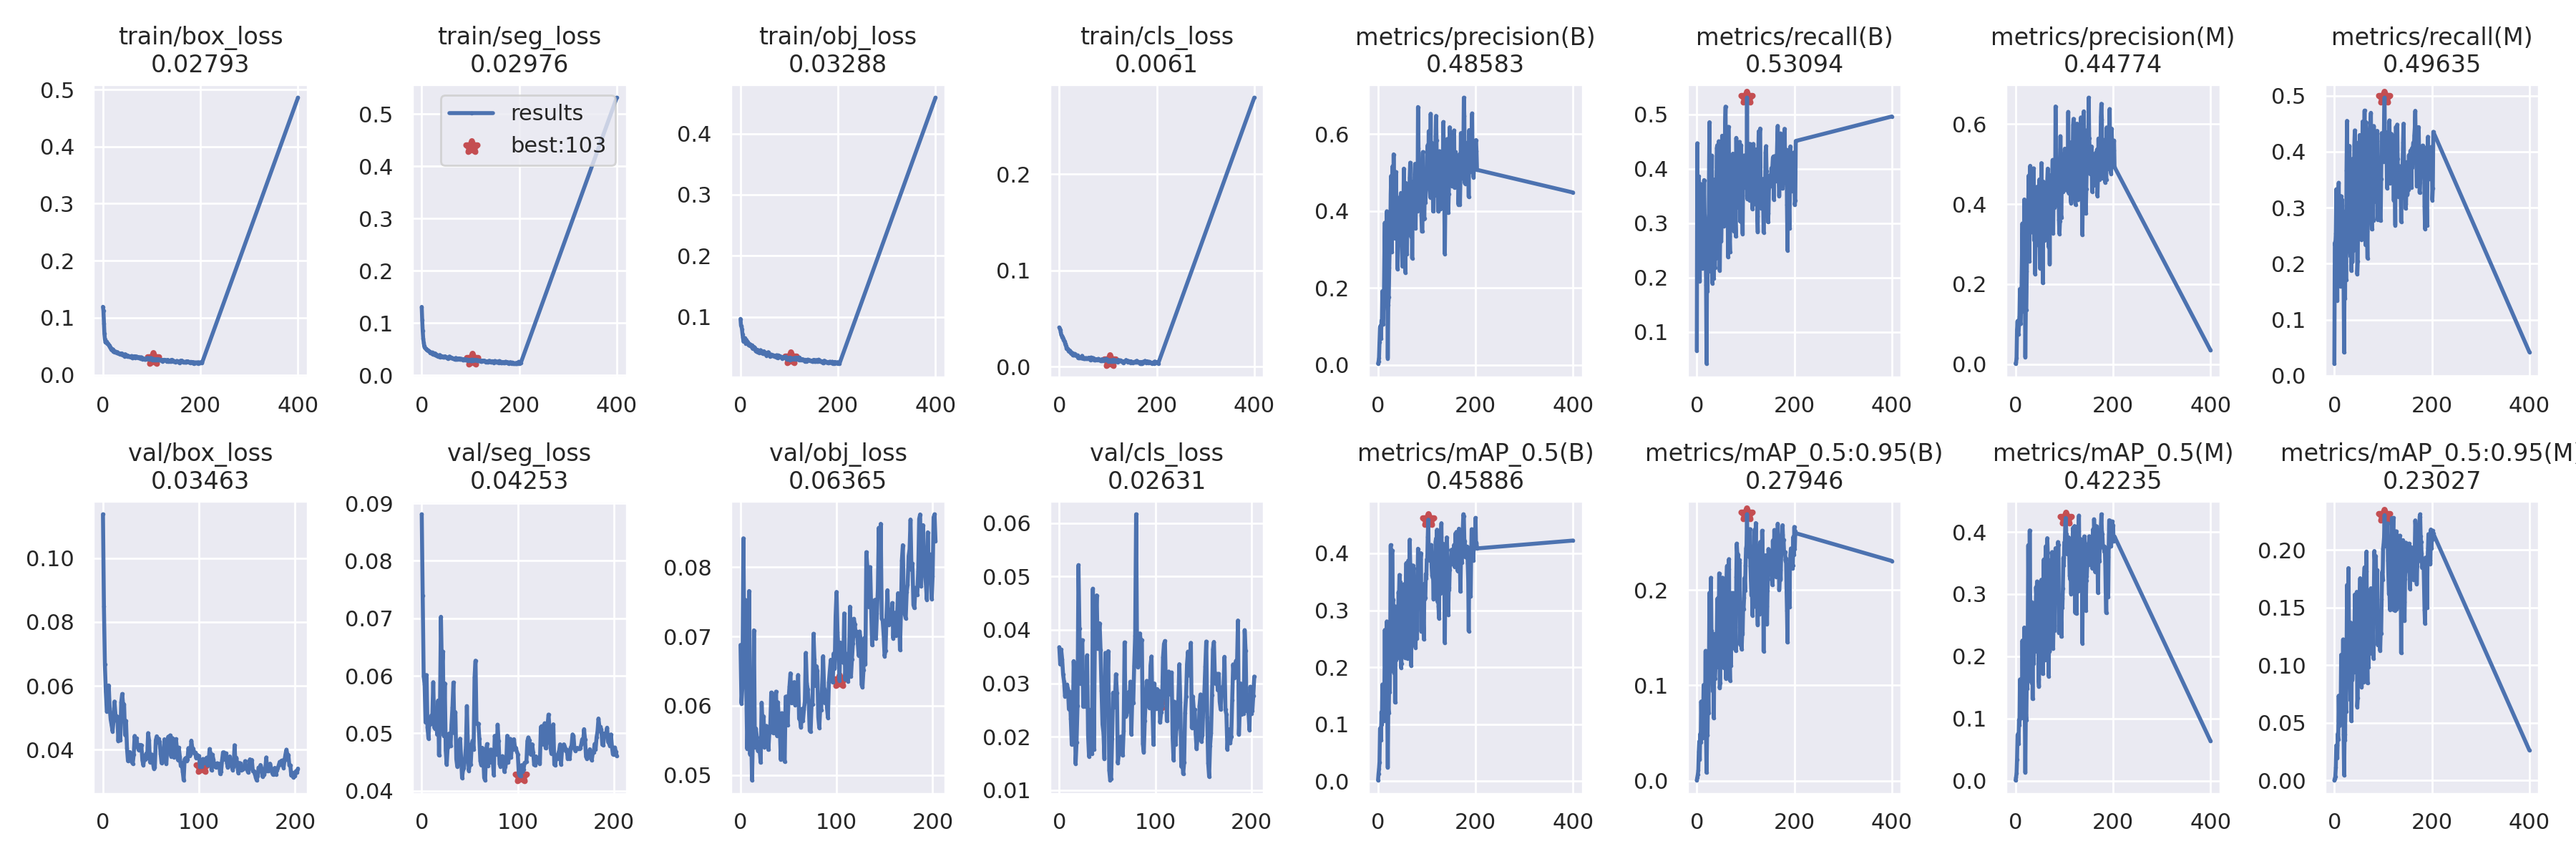

The table this chart was drawn from, first rows:
epoch, train/box_loss, train/seg_loss, train/obj_loss, train/cls_loss, metrics/precision(B), metrics/recall(B), metrics/mAP_0.5(B), metrics/mAP_0.5:0.95(B), metrics/precision(M), metrics/recall(M), metrics/mAP_0.5(M), metrics/mAP_0.5:0.95(M), val/box_loss, val/seg_loss, val/obj_loss, val/cls_loss, x/lr0, x/lr1, x/lr2
0, 0.1192, 0.1306, 0.09658, 0.0407, 0.002873, 0.06584, 0.001633, 0.0004905, 0.00146, 0.02165, 0.000812, 0.0002189, 0.1137, 0.08808, 0.06877, 0.03677, 0.0937, 0.0007, 0.0007
1, 0.1119, 0.1053, 0.08564, 0.03988, 0.008296, 0.4471, 0.01299, 0.003674, 0.004382, 0.2375, 0.005625, 0.001679, 0.08493, 0.07394, 0.06034, 0.03354, 0.0865, 0.001496, 0.001496
2, 0.0904, 0.08487, 0.08395, 0.03828, 0.01801, 0.3137, 0.0212, 0.006435, 0.01521, 0.2325, 0.01197, 0.003317, 0.06666, 0.05994, 0.0628, 0.03632, 0.07929, 0.002289, 0.002289
3, 0.0719, 0.07035, 0.08015, 0.03613, 0.05871, 0.3311, 0.03367, 0.01083, 0.0866, 0.2537, 0.03408, 0.01154, 0.05811, 0.05848, 0.08415, 0.03453, 0.07208, 0.003077, 0.003077
4, 0.06275, 0.06241, 0.07195, 0.03306, 0.09661, 0.3861, 0.09236, 0.03028, 0.108, 0.3328, 0.07337, 0.03045, 0.05194, 0.05189, 0.0675, 0.03166, 0.06486, 0.003861, 0.003861
5, 0.05728, 0.05575, 0.06619, 0.03244, 0.1009, 0.2878, 0.09358, 0.04127, 0.07408, 0.2286, 0.07523, 0.03079, 0.05216, 0.06014, 0.07526, 0.03031, 0.05764, 0.004642, 0.004642
6, 0.05788, 0.05351, 0.05964, 0.03092, 0.06773, 0.1929, 0.07161, 0.02193, 0.07535, 0.134, 0.05996, 0.01941, 0.06011, 0.051, 0.06256, 0.02756, 0.05042, 0.005418, 0.005418
7, 0.05827, 0.05196, 0.06105, 0.03064, 0.1143, 0.3727, 0.1213, 0.04911, 0.09993, 0.3194, 0.098, 0.04061, 0.05313, 0.0491, 0.05379, 0.02848, 0.04319, 0.006191, 0.006191
8, 0.05591, 0.05127, 0.06325, 0.02889, 0.1132, 0.3457, 0.1001, 0.04031, 0.1203, 0.3173, 0.08996, 0.03544, 0.04948, 0.05223, 0.06002, 0.02976, 0.03596, 0.006959, 0.006959
9, 0.05432, 0.04977, 0.06527, 0.02788, 0.1915, 0.3474, 0.1698, 0.08304, 0.188, 0.3445, 0.1629, 0.07359, 0.04772, 0.05157, 0.07655, 0.02899, 0.02872, 0.007724, 0.007724
10, 0.05523, 0.04969, 0.06233, 0.02729, 0.1045, 0.2856, 0.1202, 0.05978, 0.1024, 0.2586, 0.1056, 0.04735, 0.04575, 0.0531, 0.05299, 0.02516, 0.02149, 0.008485, 0.008485
11, 0.05397, 0.04759, 0.05596, 0.02614, 0.1444, 0.3132, 0.1522, 0.05743, 0.1429, 0.3028, 0.1474, 0.05978, 0.04903, 0.05281, 0.05679, 0.02841, 0.01424, 0.009241, 0.009241
12, 0.05278, 0.04736, 0.0624, 0.02389, 0.1665, 0.2167, 0.1059, 0.04444, 0.1611, 0.213, 0.1007, 0.04828, 0.05506, 0.05889, 0.04925, 0.02333, 0.009703, 0.009703, 0.009703
13, 0.05019, 0.04744, 0.05917, 0.02248, 0.2795, 0.2229, 0.151, 0.06855, 0.2618, 0.1592, 0.1224, 0.0628, 0.05112, 0.05101, 0.05634, 0.01851, 0.009703, 0.009703, 0.009703
14, 0.05107, 0.04627, 0.0558, 0.02141, 0.3697, 0.3243, 0.2655, 0.1004, 0.3514, 0.3205, 0.2254, 0.1091, 0.04983, 0.05075, 0.07088, 0.02034, 0.009678, 0.009678, 0.009678
15, 0.04747, 0.04568, 0.05888, 0.01841, 0.1591, 0.3793, 0.1556, 0.05436, 0.132, 0.3043, 0.1299, 0.04973, 0.05034, 0.05397, 0.05397, 0.03416, 0.009654, 0.009654, 0.009654
16, 0.04753, 0.04524, 0.05656, 0.01942, 0.2523, 0.316, 0.2195, 0.0901, 0.2551, 0.3139, 0.2079, 0.07989, 0.04263, 0.04978, 0.05672, 0.02908, 0.009629, 0.009629, 0.009629
17, 0.0453, 0.04311, 0.05346, 0.01838, 0.194, 0.305, 0.1733, 0.07891, 0.2274, 0.2409, 0.149, 0.06144, 0.04852, 0.0557, 0.05546, 0.01494, 0.009604, 0.009604, 0.009604
18, 0.04404, 0.04397, 0.0558, 0.01807, 0.3995, 0.2716, 0.2804, 0.1362, 0.4114, 0.2649, 0.2464, 0.1225, 0.04291, 0.04617, 0.05353, 0.01897, 0.009579, 0.009579, 0.009579
19, 0.04407, 0.0427, 0.05247, 0.01626, 0.2089, 0.187, 0.1213, 0.04376, 0.2231, 0.1645, 0.1025, 0.04013, 0.05485, 0.05453, 0.0537, 0.02578, 0.009555, 0.009555, 0.009555
20, 0.04494, 0.04299, 0.05472, 0.01572, 0.01683, 0.04167, 0.0239, 0.008534, 0.01759, 0.04167, 0.01305, 0.004694, 0.05743, 0.07026, 0.05345, 0.05212, 0.00953, 0.00953, 0.00953
21, 0.0415, 0.04121, 0.05294, 0.01602, 0.155, 0.2309, 0.126, 0.04777, 0.1356, 0.1959, 0.1071, 0.03977, 0.05408, 0.06097, 0.05181, 0.04027, 0.009505, 0.009505, 0.009505
22, 0.04131, 0.04342, 0.05164, 0.01669, 0.1764, 0.1751, 0.12, 0.04792, 0.1358, 0.1379, 0.09737, 0.03501, 0.05419, 0.0642, 0.06044, 0.02992, 0.00948, 0.00948, 0.00948
23, 0.04132, 0.03963, 0.05342, 0.01461, 0.2528, 0.2958, 0.1841, 0.09428, 0.2316, 0.2927, 0.1676, 0.08196, 0.0446, 0.04956, 0.05715, 0.03547, 0.009456, 0.009456, 0.009456
24, 0.03976, 0.04092, 0.04968, 0.01533, 0.3101, 0.2112, 0.156, 0.07141, 0.3312, 0.1714, 0.1476, 0.06001, 0.04902, 0.05868, 0.05848, 0.03809, 0.009431, 0.009431, 0.009431
25, 0.04099, 0.04037, 0.04811, 0.01368, 0.3235, 0.3782, 0.2504, 0.1234, 0.3008, 0.367, 0.2292, 0.1017, 0.04043, 0.04701, 0.05403, 0.02561, 0.009406, 0.009406, 0.009406
26, 0.04052, 0.04187, 0.05029, 0.01368, 0.4433, 0.4858, 0.4144, 0.1972, 0.406, 0.455, 0.3787, 0.1697, 0.03646, 0.04455, 0.05466, 0.03011, 0.009381, 0.009381, 0.009381
27, 0.03965, 0.03908, 0.04797, 0.014, 0.4917, 0.2496, 0.3022, 0.1625, 0.4711, 0.2421, 0.2683, 0.1438, 0.03881, 0.04763, 0.05709, 0.02564, 0.009357, 0.009357, 0.009357
28, 0.03875, 0.04126, 0.05062, 0.0121, 0.2928, 0.2866, 0.2411, 0.1213, 0.2576, 0.282, 0.2083, 0.1126, 0.03926, 0.04989, 0.05631, 0.02749, 0.009332, 0.009332, 0.009332
29, 0.03791, 0.03892, 0.04852, 0.0117, 0.458, 0.3859, 0.4052, 0.2128, 0.4448, 0.3934, 0.4024, 0.1844, 0.03655, 0.04998, 0.05365, 0.03525, 0.009307, 0.009307, 0.009307
30, 0.03974, 0.03923, 0.04881, 0.01272, 0.517, 0.3564, 0.3213, 0.1578, 0.4954, 0.333, 0.2883, 0.1289, 0.03626, 0.04777, 0.05602, 0.02022, 0.009282, 0.009282, 0.009282
31, 0.03885, 0.03748, 0.04408, 0.01171, 0.3402, 0.4243, 0.3186, 0.1525, 0.3447, 0.4103, 0.2885, 0.1269, 0.03561, 0.05155, 0.05698, 0.01629, 0.009258, 0.009258, 0.009258
32, 0.0378, 0.03719, 0.04341, 0.01321, 0.5475, 0.1893, 0.2498, 0.1266, 0.4409, 0.2285, 0.243, 0.09823, 0.03845, 0.05458, 0.0619, 0.02504, 0.009233, 0.009233, 0.009233
33, 0.03663, 0.0363, 0.04385, 0.01191, 0.4126, 0.2539, 0.1899, 0.09368, 0.376, 0.2131, 0.1573, 0.06952, 0.04429, 0.05884, 0.05995, 0.02214, 0.009208, 0.009208, 0.009208
34, 0.03729, 0.03699, 0.04609, 0.01203, 0.4623, 0.3534, 0.3058, 0.1464, 0.4425, 0.3422, 0.2788, 0.1369, 0.04222, 0.05003, 0.05605, 0.01683, 0.009183, 0.009183, 0.009183
35, 0.0365, 0.03625, 0.04577, 0.01112, 0.3285, 0.1988, 0.1382, 0.06555, 0.3291, 0.1875, 0.1315, 0.05156, 0.04353, 0.05369, 0.06162, 0.04771, 0.009158, 0.009158, 0.009158
36, 0.03671, 0.0369, 0.0416, 0.0115, 0.4222, 0.3801, 0.3065, 0.154, 0.4294, 0.3867, 0.2859, 0.1262, 0.04096, 0.04553, 0.05915, 0.01757, 0.009134, 0.009134, 0.009134
37, 0.03683, 0.03859, 0.04501, 0.01179, 0.5015, 0.2178, 0.213, 0.1073, 0.4892, 0.2028, 0.1889, 0.08742, 0.03994, 0.0442, 0.06204, 0.03674, 0.009109, 0.009109, 0.009109
38, 0.03666, 0.03431, 0.04363, 0.01016, 0.3305, 0.3044, 0.2367, 0.1184, 0.3096, 0.282, 0.2244, 0.1072, 0.04131, 0.04465, 0.05566, 0.04119, 0.009084, 0.009084, 0.009084
39, 0.03755, 0.0352, 0.04109, 0.008844, 0.4247, 0.2352, 0.2454, 0.1316, 0.4029, 0.2239, 0.2168, 0.1086, 0.04149, 0.04845, 0.06049, 0.04646, 0.009059, 0.009059, 0.009059
40, 0.03466, 0.03565, 0.04278, 0.009784, 0.2488, 0.339, 0.2164, 0.1195, 0.2252, 0.2997, 0.2075, 0.09405, 0.04141, 0.04906, 0.05742, 0.03645, 0.009035, 0.009035, 0.009035
41, 0.03527, 0.03549, 0.04548, 0.008742, 0.3193, 0.4384, 0.2629, 0.1494, 0.2957, 0.4121, 0.2302, 0.1138, 0.03677, 0.04553, 0.05628, 0.03886, 0.00901, 0.00901, 0.00901
42, 0.0346, 0.03508, 0.04233, 0.009953, 0.3844, 0.4435, 0.3315, 0.1908, 0.3775, 0.4379, 0.3111, 0.1614, 0.03513, 0.04224, 0.05221, 0.04123, 0.008985, 0.008985, 0.008985
43, 0.03418, 0.03564, 0.0407, 0.009559, 0.3676, 0.3716, 0.3239, 0.1754, 0.3354, 0.3507, 0.2921, 0.1557, 0.03703, 0.04366, 0.05893, 0.03618, 0.00896, 0.00896, 0.00896
44, 0.03258, 0.03403, 0.04083, 0.009067, 0.4349, 0.3808, 0.362, 0.1919, 0.4431, 0.3392, 0.3204, 0.161, 0.03701, 0.04401, 0.05379, 0.02854, 0.008936, 0.008936, 0.008936
45, 0.03612, 0.03444, 0.04096, 0.008718, 0.3238, 0.4507, 0.3445, 0.17, 0.3005, 0.4162, 0.2998, 0.1528, 0.03878, 0.0455, 0.05297, 0.02231, 0.008911, 0.008911, 0.008911
46, 0.03585, 0.03495, 0.04031, 0.008849, 0.4333, 0.4005, 0.3494, 0.2175, 0.4224, 0.3979, 0.3191, 0.1637, 0.03739, 0.04768, 0.05195, 0.02071, 0.008886, 0.008886, 0.008886
47, 0.03403, 0.03576, 0.04025, 0.01124, 0.4471, 0.2132, 0.1993, 0.09721, 0.4008, 0.1811, 0.1631, 0.06389, 0.04517, 0.05472, 0.06131, 0.01584, 0.008861, 0.008861, 0.008861
48, 0.03374, 0.03605, 0.04367, 0.009567, 0.3635, 0.2817, 0.2065, 0.1023, 0.3327, 0.2042, 0.151, 0.07192, 0.0429, 0.04818, 0.06133, 0.03571, 0.008837, 0.008837, 0.008837
49, 0.03426, 0.03406, 0.0401, 0.008129, 0.3079, 0.4318, 0.3232, 0.1741, 0.4614, 0.3294, 0.2915, 0.1439, 0.03603, 0.0435, 0.05723, 0.03165, 0.008812, 0.008812, 0.008812
50, 0.03218, 0.03426, 0.0412, 0.008902, 0.2559, 0.2662, 0.2372, 0.1265, 0.2396, 0.2433, 0.1963, 0.09653, 0.03819, 0.04448, 0.06086, 0.02893, 0.008787, 0.008787, 0.008787
51, 0.03374, 0.03463, 0.04129, 0.008398, 0.3032, 0.3114, 0.2563, 0.1339, 0.3099, 0.3056, 0.2392, 0.1157, 0.03848, 0.0446, 0.06276, 0.03602, 0.008762, 0.008762, 0.008762
52, 0.03276, 0.03325, 0.03969, 0.008247, 0.398, 0.461, 0.3382, 0.1811, 0.3767, 0.4296, 0.3137, 0.158, 0.03593, 0.048, 0.06468, 0.01374, 0.008738, 0.008738, 0.008738
53, 0.03274, 0.03322, 0.0365, 0.008534, 0.5104, 0.4025, 0.3457, 0.2129, 0.5022, 0.3913, 0.3231, 0.1756, 0.03411, 0.04874, 0.06043, 0.01185, 0.008713, 0.008713, 0.008713
54, 0.032, 0.03168, 0.03807, 0.00898, 0.3221, 0.3471, 0.3002, 0.1696, 0.293, 0.4013, 0.278, 0.139, 0.03451, 0.04716, 0.06097, 0.01209, 0.008688, 0.008688, 0.008688
55, 0.03177, 0.03311, 0.03989, 0.008833, 0.3054, 0.3112, 0.2346, 0.1267, 0.2957, 0.3104, 0.2234, 0.08876, 0.04296, 0.05978, 0.06157, 0.01967, 0.008663, 0.008663, 0.008663
56, 0.03155, 0.03305, 0.03844, 0.008478, 0.2397, 0.2944, 0.216, 0.1187, 0.2028, 0.2428, 0.1718, 0.0812, 0.04419, 0.06263, 0.06342, 0.02824, 0.008639, 0.008639, 0.008639
57, 0.03075, 0.03574, 0.04209, 0.007978, 0.4732, 0.3736, 0.3315, 0.1661, 0.4561, 0.3536, 0.2987, 0.1391, 0.04223, 0.05164, 0.06006, 0.02556, 0.008614, 0.008614, 0.008614
58, 0.03272, 0.03451, 0.04065, 0.008776, 0.4214, 0.4798, 0.3829, 0.2048, 0.4025, 0.4537, 0.3558, 0.1672, 0.04343, 0.05165, 0.06287, 0.02694, 0.008589, 0.008589, 0.008589
59, 0.03297, 0.03325, 0.03698, 0.008582, 0.2871, 0.5145, 0.2982, 0.147, 0.309, 0.3961, 0.2549, 0.1093, 0.04244, 0.0517, 0.06031, 0.0317, 0.008564, 0.008564, 0.008564
... 145 more rows
